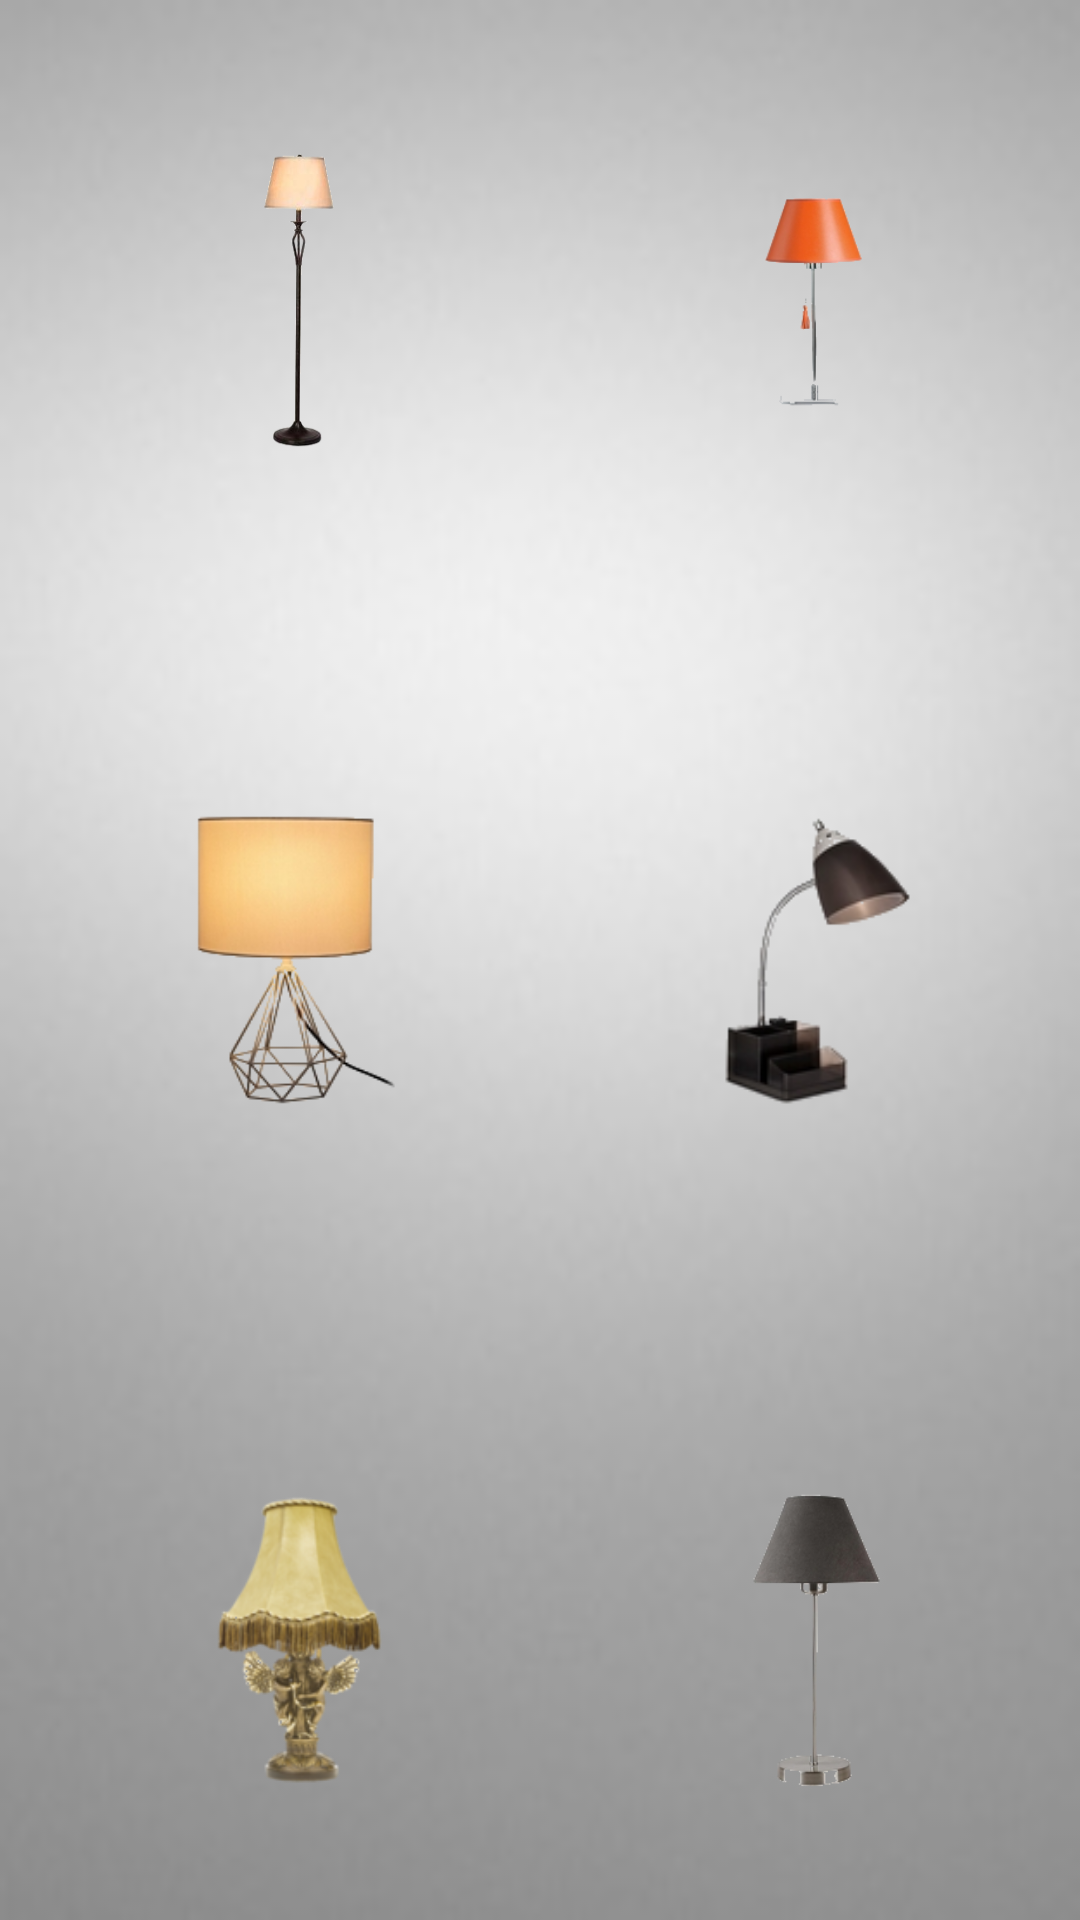

Write the Android layout XML for this screen, with the resource values it uses.
<!-- AndroidManifest.xml: application theme Theme.AppCompat.Light.NoActionBar -->
<!-- res/layout/activity_lights.xml -->
<?xml version="1.0" encoding="utf-8"?>
<RelativeLayout xmlns:android="http://schemas.android.com/apk/res/android"
    xmlns:tools="http://schemas.android.com/tools"
    xmlns:app="http://schemas.android.com/apk/res-auto"
    android:id="@+id/activity_lights"
    android:layout_width="match_parent"
    android:layout_height="match_parent"
    android:paddingBottom="@dimen/activity_vertical_margin"
    android:paddingLeft="@dimen/activity_horizontal_margin"
    android:paddingRight="@dimen/activity_horizontal_margin"
    android:paddingTop="@dimen/activity_vertical_margin"
    tools:context="emb.mobiliando.LightsActivity"
    android:background="@drawable/gray_bg">

    <ImageView
        android:layout_height="100dp"
        android:layout_width="100dp"
        app:srcCompat="@drawable/light1"
        android:layout_marginLeft="50dp"
        android:layout_marginStart="50dp"
        android:layout_marginTop="50dp"
        android:id="@+id/imageView1"
        />

    <ImageView
        android:layout_height="100dp"
        android:layout_width="100dp"
        app:srcCompat="@drawable/light3"
        android:id="@+id/imageView3"
        android:layout_alignTop="@+id/imageView1"
        android:layout_alignParentRight="true"
        android:layout_alignParentEnd="true"
        android:layout_marginRight="39dp"
        android:layout_marginEnd="39dp" />

    <ImageView
        android:layout_height="100dp"
        android:layout_width="100dp"
        app:srcCompat="@drawable/light2"
        android:id="@+id/imageView2"
        android:layout_centerVertical="true"
        android:layout_alignLeft="@+id/imageView1"
        android:layout_alignStart="@+id/imageView1" />

    <ImageView
        android:layout_height="100dp"
        android:layout_width="100dp"
        app:srcCompat="@drawable/light4"
        android:id="@+id/imageView4"
        android:layout_alignTop="@+id/imageView2"
        android:layout_alignLeft="@+id/imageView3"
        android:layout_alignStart="@+id/imageView3" />

    <ImageView
        android:layout_height="100dp"
        android:layout_width="100dp"
        app:srcCompat="@drawable/light5"
        android:id="@+id/imageView5"
        android:layout_alignTop="@+id/imageView6"
        android:layout_alignLeft="@+id/imageView4"
        android:layout_alignStart="@+id/imageView4" />

    <ImageView
        android:layout_height="100dp"
        android:layout_width="100dp"
        app:srcCompat="@drawable/light6"
        android:id="@+id/imageView6"
        android:layout_marginBottom="43dp"
        android:layout_alignParentBottom="true"
        android:layout_alignLeft="@+id/imageView2"
        android:layout_alignStart="@+id/imageView2" />

</RelativeLayout>
<!-- resources referenced by this layout -->
<resources>
  <!-- drawable gray_bg: jpg bitmap (drawable, 6324 bytes) -->
  <!-- drawable light1: jpg bitmap (drawable, 3880 bytes) -->
  <!-- drawable light2: png bitmap (drawable, 24265 bytes) -->
  <!-- drawable light3: png bitmap (drawable, 12793 bytes) -->
  <!-- drawable light4: png bitmap (drawable, 9904 bytes) -->
  <!-- drawable light5: png bitmap (drawable, 14533 bytes) -->
  <!-- drawable light6: png bitmap (drawable, 24715 bytes) -->
</resources>
